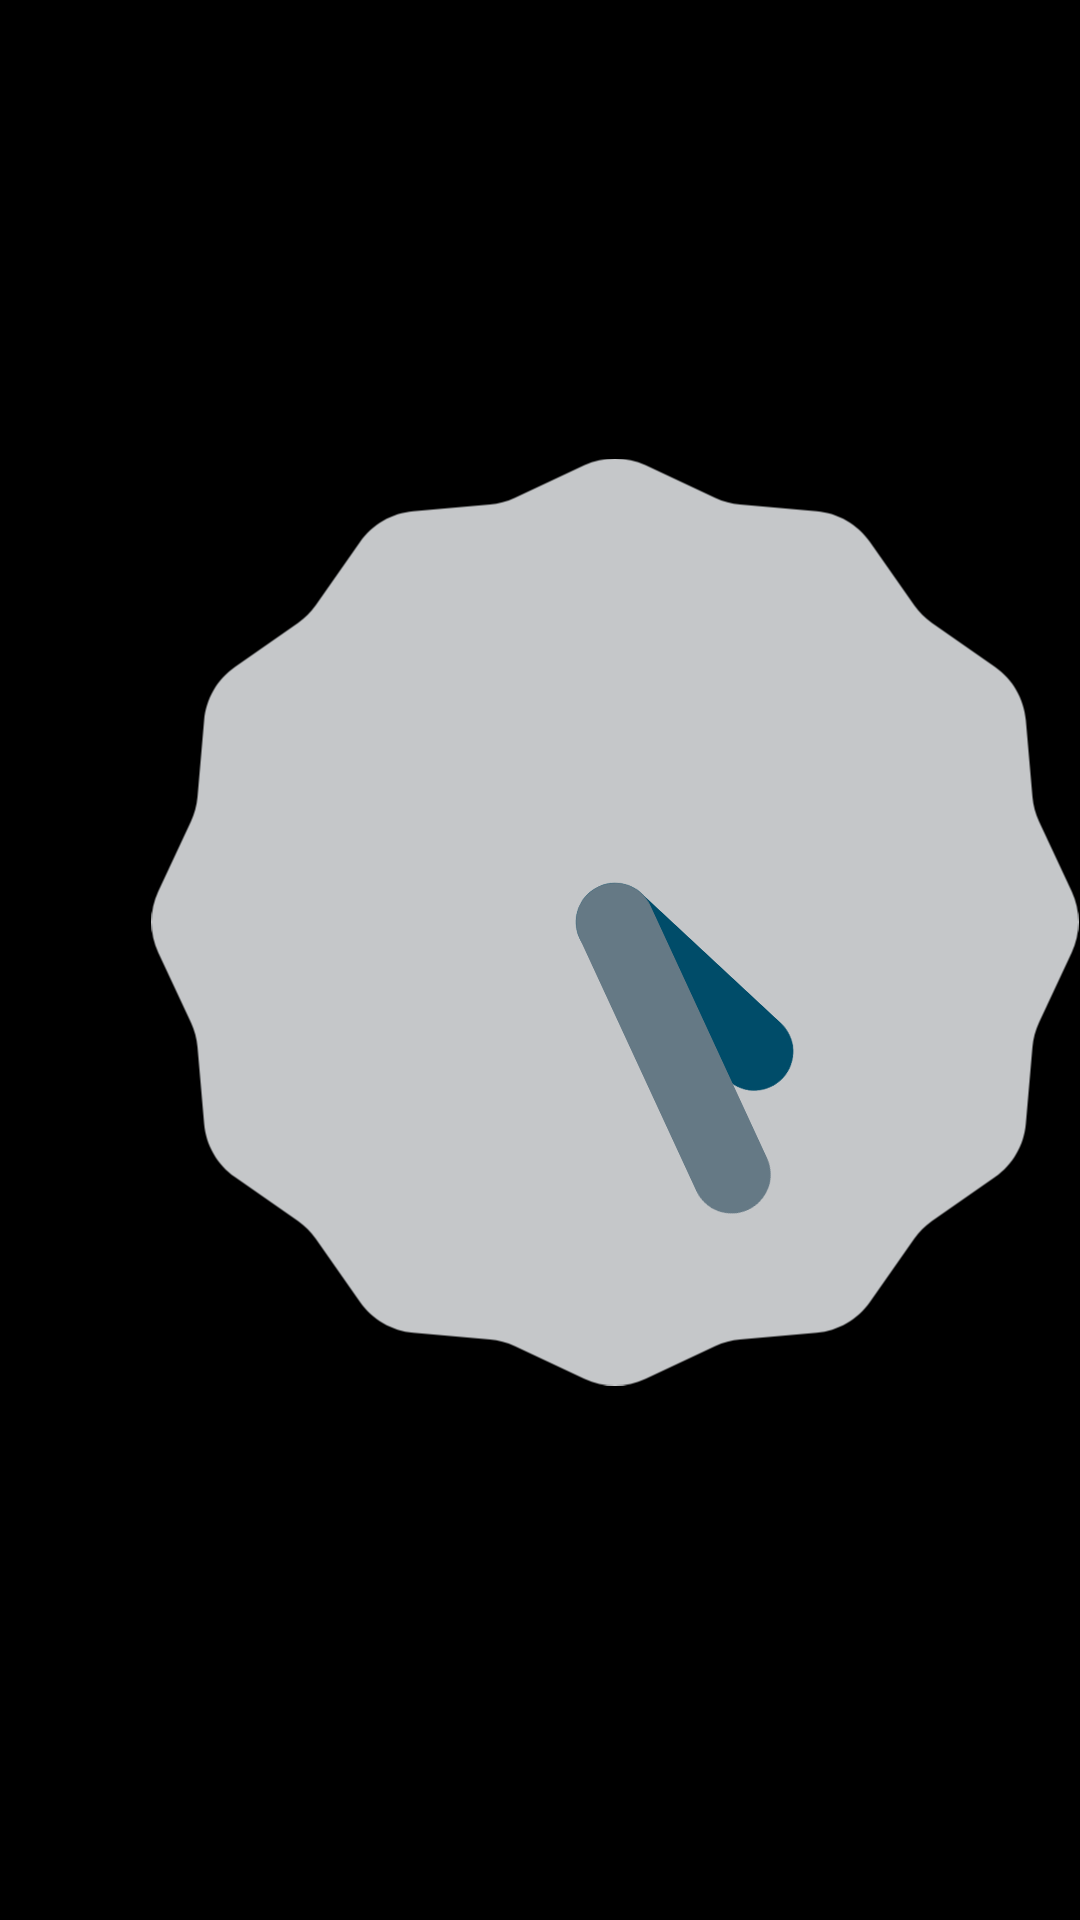

The Android layout XML behind this screen, and the referenced resources:
<!-- AndroidManifest.xml: application theme Theme.TP_Fragment -->
<!-- res/layout/frag_digital.xml -->
<?xml version="1.0" encoding="utf-8"?>
<androidx.constraintlayout.widget.ConstraintLayout xmlns:android="http://schemas.android.com/apk/res/android"
    xmlns:app="http://schemas.android.com/apk/res-auto"
    xmlns:tools="http://schemas.android.com/tools"
    android:layout_width="match_parent"
    android:layout_height="match_parent"
    android:background="#000000">

    <AnalogClock
        android:id="@+id/simpleAnalogClock"
        android:layout_width="354dp"
        android:layout_height="309dp"
        android:layout_marginStart="28dp"
        app:layout_constraintBottom_toBottomOf="parent"
        app:layout_constraintStart_toStartOf="parent"
        app:layout_constraintTop_toTopOf="parent"
        app:layout_constraintVertical_bias="0.462" />

</androidx.constraintlayout.widget.ConstraintLayout>
<!-- resources referenced by this layout -->
<resources>
  <style name="Theme.TP_Fragment" parent="Theme.MaterialComponents.DayNight.DarkActionBar">
          
          <item name="colorPrimary">@color/purple_500</item>
          <item name="colorPrimaryVariant">@color/purple_700</item>
          <item name="colorOnPrimary">@color/white</item>
          
          <item name="colorSecondary">@color/teal_200</item>
          <item name="colorSecondaryVariant">@color/teal_700</item>
          <item name="colorOnSecondary">@color/black</item>
          
          <item name="android:statusBarColor">?attr/colorPrimaryVariant</item>
          
      </style>
  <!-- not gathered from this repository: default colours our renderer supplied (Android Studio template values) -->
  <color name="purple_500">#FF6200EE</color>
  <color name="purple_700">#FF3700B3</color>
  <color name="teal_200">#FF03DAC5</color>
  <color name="teal_700">#FF018786</color>
  <color name="black">#FF000000</color>
  <color name="white">#FFFFFFFF</color>
</resources>
